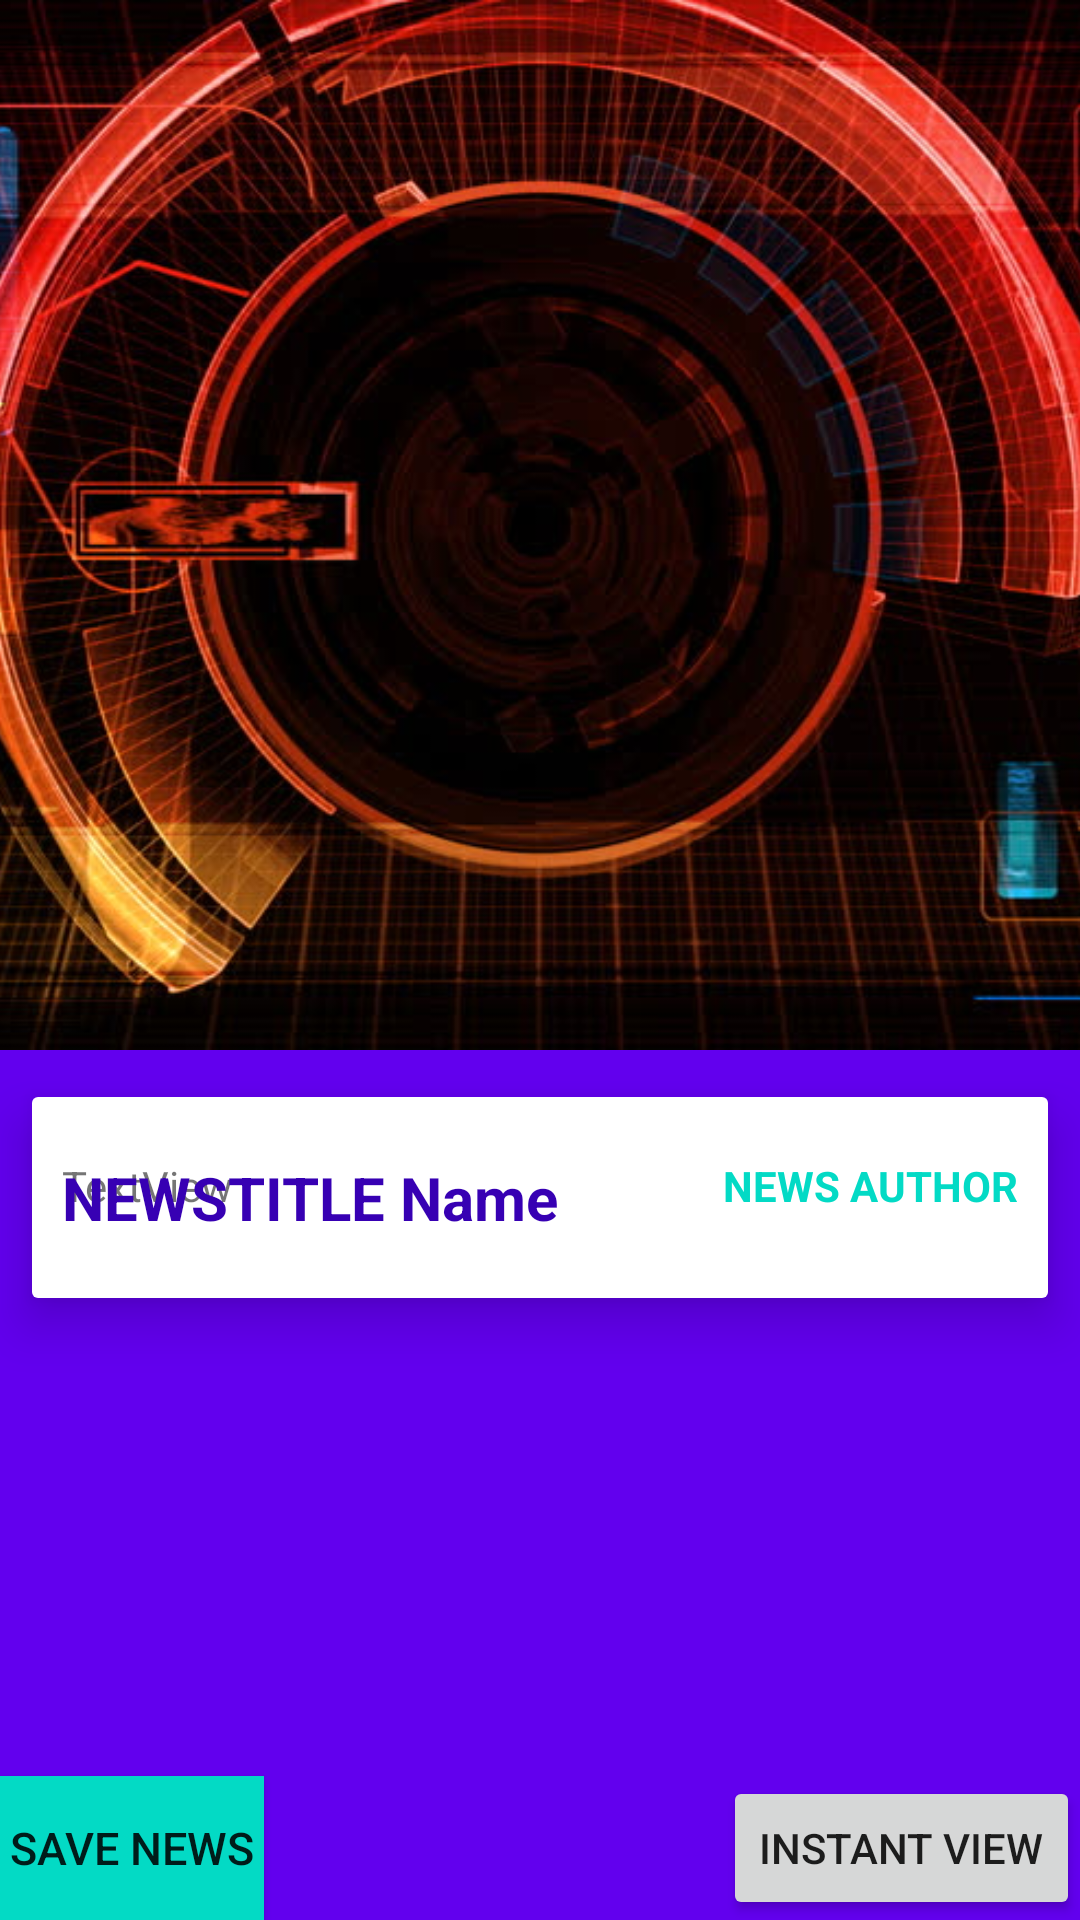

Reconstruct the res/layout file that produces this screen, plus the resources it refers to.
<!-- AndroidManifest.xml: application theme AppTheme -->
<!-- res/layout/news_fragment.xml -->
<FrameLayout xmlns:android="http://schemas.android.com/apk/res/android"
    xmlns:app="http://schemas.android.com/apk/res-auto"
    xmlns:tools="http://schemas.android.com/tools"
    android:layout_width="match_parent"
    android:layout_height="match_parent"
    tools:context="com.example.root.newspad.ui.News_fragment">

    


    <LinearLayout
        android:orientation="vertical"
        android:layout_width="match_parent"
        android:layout_height="match_parent"
        android:background="@color/colorPrimary">

        <ImageView
            android:id="@+id/newsImage"
            android:layout_width="match_parent"
            android:layout_height="350dp"
            android:scaleType="centerCrop"
            android:src="@drawable/news" />

        <android.support.v7.widget.CardView
            android:id="@+id/card_view"
            android:layout_width="match_parent"
            android:layout_height="wrap_content"
            android:layout_gravity="center"

            app:cardBackgroundColor="@color/common_google_signin_btn_text_light_disabled"

            app:cardElevation="10dp"
            app:cardUseCompatPadding="true">

            <RelativeLayout
                android:layout_width="match_parent"
                android:layout_height="wrap_content"
                android:background="@android:color/white"
                android:paddingBottom="20dp"
                android:paddingLeft="10dp"
                android:paddingRight="10dp"
                android:paddingTop="20dp">

                <TextView
                    android:id="@+id/webPage"
                    android:layout_width="wrap_content"
                    android:layout_height="wrap_content"
                    android:text="TextView" />

                <TextView
                    android:id="@+id/newsTitle"
                    android:layout_width="wrap_content"
                    android:layout_height="wrap_content"
                    android:layout_alignParentLeft="true"
                    android:layout_alignParentStart="true"
                    android:text="NEWSTITLE Name"
                    android:textColor="@color/colorPrimaryDark"
                    android:textSize="20sp"
                    android:textStyle="bold" />

                <TextView
                    android:id="@+id/newsAuthor"
                    android:layout_width="wrap_content"
                    android:layout_height="wrap_content"
                    android:layout_alignParentEnd="true"

                    android:layout_alignParentRight="true"
                    android:text="NEWS AUTHOR"
                    android:textColor="@color/colorAccent"
                    android:textStyle="bold" />

            </RelativeLayout>
        </android.support.v7.widget.CardView>

        <RelativeLayout
            android:layout_width="match_parent"
            android:layout_height="wrap_content">

            <Button
                android:id="@+id/saveNewstButton"
                android:layout_width="wrap_content"
                android:layout_height="wrap_content"
                android:layout_alignParentBottom="true"
                android:background="@color/colorAccent"
                android:text="Save News"

                android:textSize="15sp" />

            <Button
                android:id="@+id/viewNewsButton"
                android:layout_width="wrap_content"
                android:layout_height="wrap_content"
                android:layout_alignParentBottom="true"
                android:layout_alignParentEnd="true"
                android:layout_alignParentRight="true"
                android:text="INSTANT VIEW" />

        </RelativeLayout>
    </LinearLayout>


</FrameLayout>
<!-- resources referenced by this layout -->
<resources>
  <!-- drawable news: jpg bitmap (drawable, 84762 bytes) -->
  <style name="AppTheme" parent="Theme.AppCompat.Light.DarkActionBar">
          
          <item name="colorPrimary">#000000</item>
          <item name="colorPrimaryDark">@color/colorPrimaryDark</item>
          <item name="colorAccent">@color/colorAccent</item>
      </style>
  <!-- not gathered from this repository: default colours our renderer supplied (Android Studio template values) -->
  <color name="colorPrimary">#FF6200EE</color>
  <color name="colorPrimaryDark">#FF3700B3</color>
  <color name="colorAccent">#FF03DAC5</color>
</resources>
